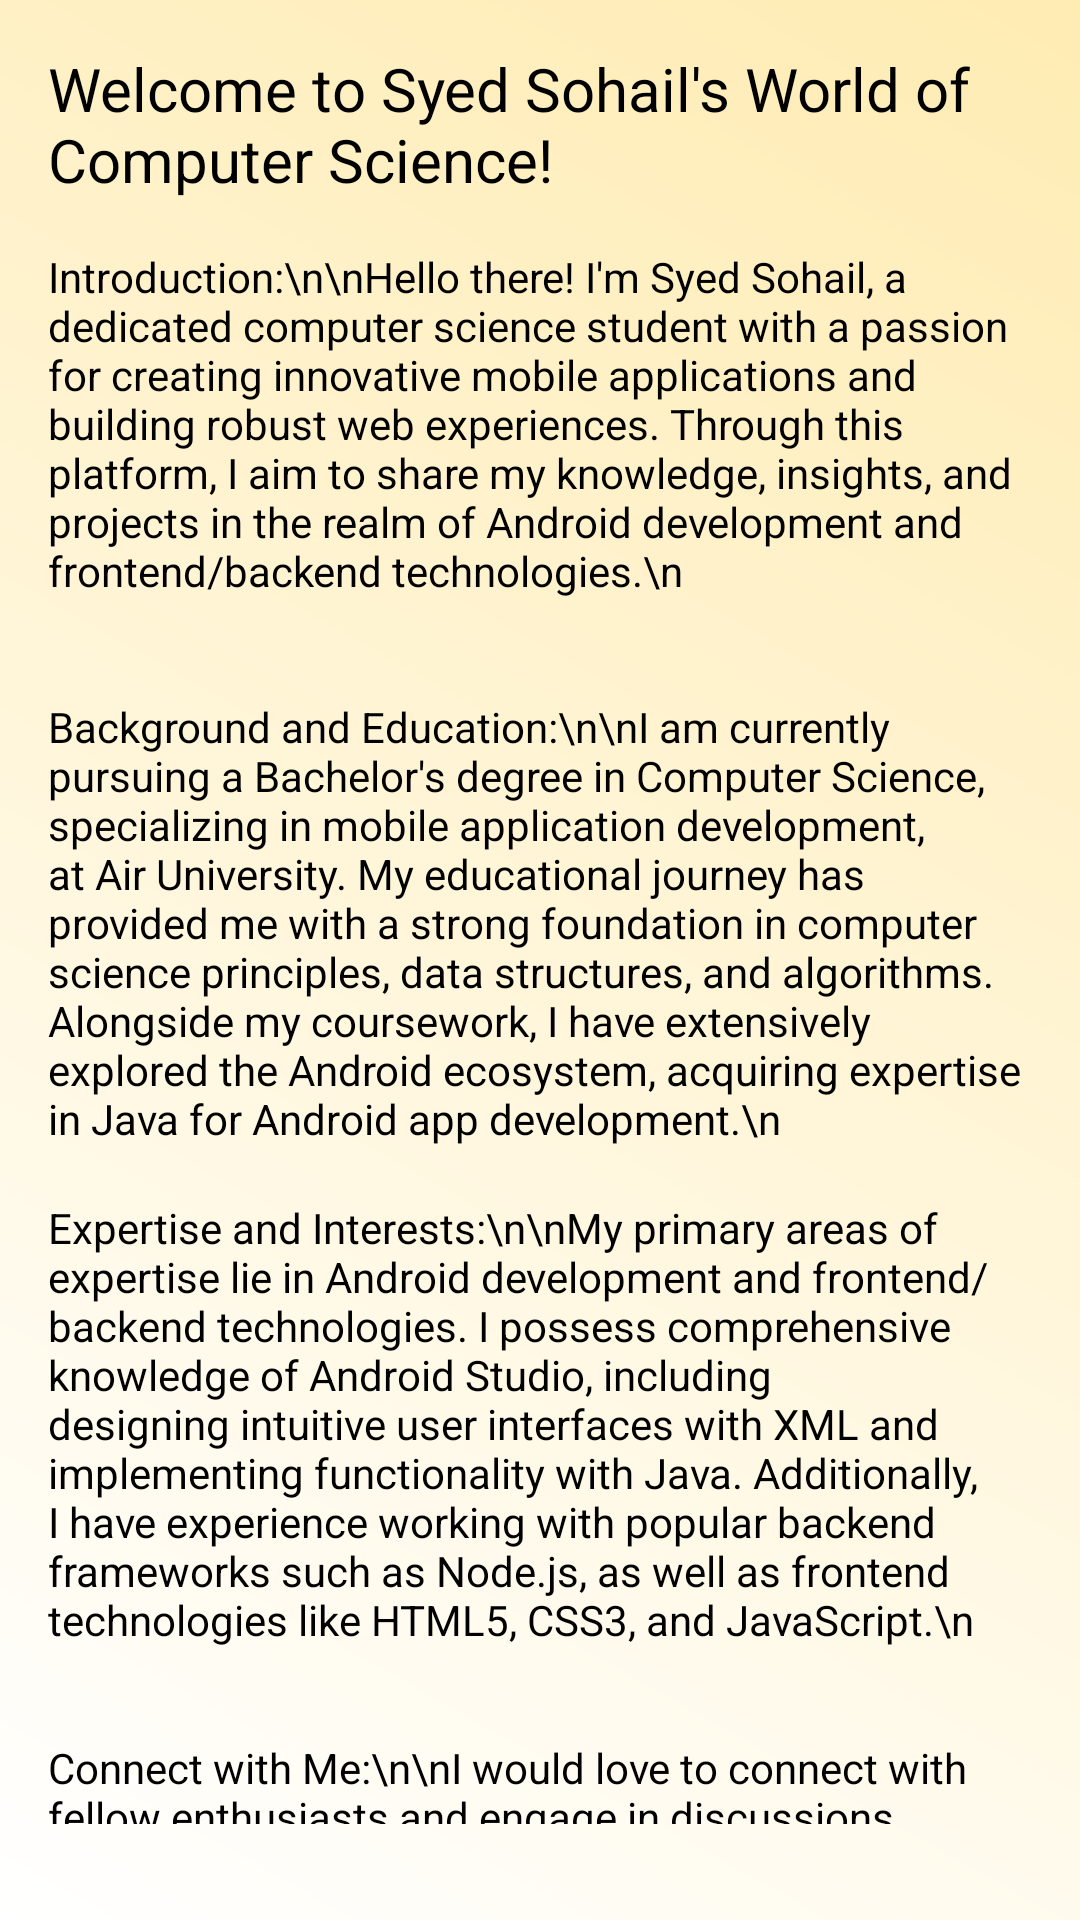

Produce the Android XML layout that renders to this screen, including the resource entries it uses.
<!-- AndroidManifest.xml: application theme Theme.Tired -->
<!-- res/layout/activity_aboutus.xml -->
<LinearLayout xmlns:android="http://schemas.android.com/apk/res/android"
    android:layout_width="match_parent"
    android:layout_height="match_parent"
    android:orientation="vertical"
    android:background="@drawable/spalsh_gradient"
    android:padding="16dp">

    <TextView
        android:layout_width="wrap_content"
        android:layout_height="wrap_content"
        android:text="Welcome to Syed Sohail's World of Computer Science!"
        android:textSize="20sp"
        android:textColor="@android:color/black"
        android:paddingBottom="16dp" />

    <TextView
        android:layout_width="wrap_content"
        android:layout_height="150dp"
        android:paddingBottom="16dp"
        android:text="Introduction:\n\nHello there! I'm Syed Sohail, a dedicated computer science student with a passion for creating innovative mobile applications and building robust web experiences. Through this platform, I aim to share my knowledge, insights, and projects in the realm of Android development and frontend/backend technologies.\n"
        android:textColor="@android:color/black" />

    <TextView
        android:layout_width="wrap_content"
        android:layout_height="167dp"
        android:paddingBottom="16dp"
        android:text="Background and Education:\n\nI am currently pursuing a Bachelor's degree in Computer Science, specializing in mobile application development, at Air University. My educational journey has provided me with a strong foundation in computer science principles, data structures, and algorithms. Alongside my coursework, I have extensively explored the Android ecosystem, acquiring expertise in Java for Android app development.\n"
        android:textColor="@android:color/black" />
    <TextView
        android:layout_width="wrap_content"
        android:layout_height="180dp"
        android:paddingBottom="16dp"
        android:text="Expertise and Interests:\n\nMy primary areas of expertise lie in Android development and frontend/backend technologies. I possess comprehensive knowledge of Android Studio, including designing intuitive user interfaces with XML and implementing functionality with Java. Additionally, I have experience working with popular backend frameworks such as Node.js, as well as frontend technologies like HTML5, CSS3, and JavaScript.\n"
        android:textColor="@android:color/black" />
    <TextView
        android:layout_width="wrap_content"
        android:layout_height="wrap_content"
        android:text="Connect with Me:\n\nI would love to connect with fellow enthusiasts and engage in discussions about Android development, frontend/backend technologies, and emerging tech. Don't hesitate to reach out to me via email at sohailsherazii12@gmail.com or connect with me on LinkedIn and GitHub.\n"
        android:textColor="@android:color/black"
        android:paddingBottom="16dp" />

</LinearLayout>
<!-- resources referenced by this layout -->
<resources>
  <!-- drawable spalsh_gradient (drawable) -->
  <shape xmlns:android="http://schemas.android.com/apk/res/android">
      <gradient
          android:startColor="#FFFFFF"
          android:endColor="#FFECB3"
          android:angle="45" />
  </shape>
  <style name="Theme.Tired" parent="Theme.MaterialComponents.DayNight.DarkActionBar">
          
          <item name="colorPrimary">@color/purple_500</item>
          <item name="colorPrimaryVariant">@color/purple_700</item>
          <item name="colorOnPrimary">@color/white</item>
          
          <item name="colorSecondary">@color/teal_200</item>
          <item name="colorSecondaryVariant">@color/teal_700</item>
          <item name="colorOnSecondary">@color/black</item>
          
          <item name="android:statusBarColor" tools:targetApi="l">?attr/colorPrimaryVariant</item>
          
      </style>
  <color name="purple_500">#FF6200EE</color>
  <color name="purple_700">#FF3700B3</color>
  <color name="white">#FFFFFFFF</color>
  <color name="teal_200">#FF03DAC5</color>
  <color name="teal_700">#FF018786</color>
  <color name="black">#FF000000</color>
</resources>
